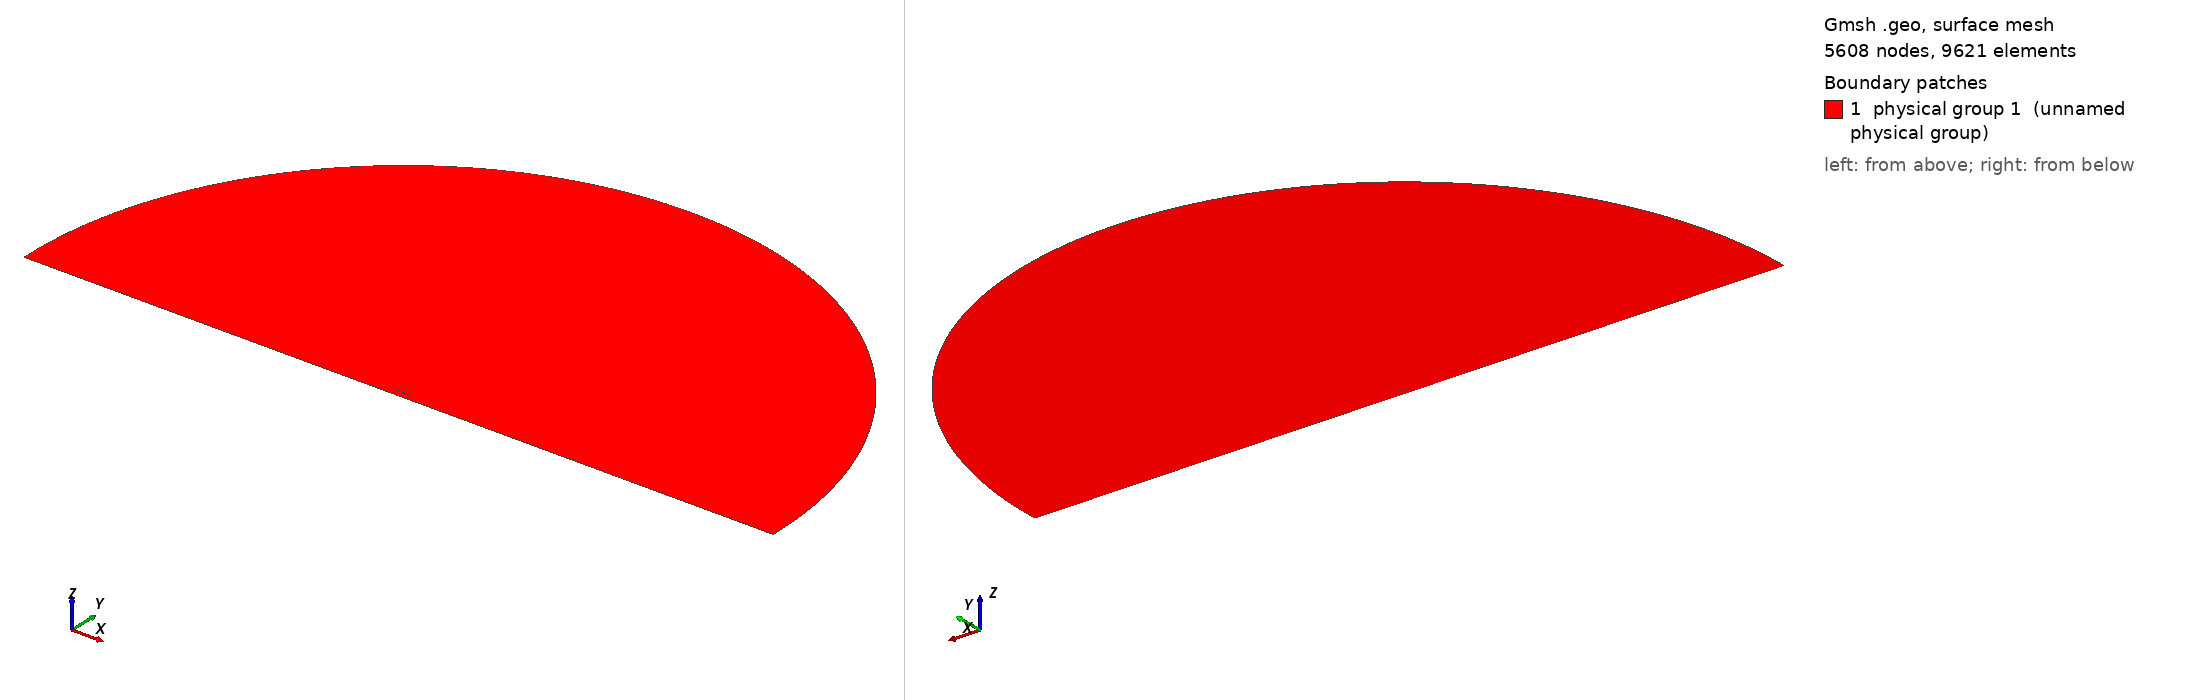

Gmsh geometry script, surface-meshed: 5608 nodes, 9621 surface elements. Boundary patches (legend numbers): 1 physical group 1 (unnamed physical group). Left view from above one corner, right view from below the opposite corner. Legend entries are the model's physical surfaces. The drawing asked Gmsh for element sizes between 1% and 20% of the model's largest extent; the script's own settings can give other sizes.

=== mesh.geo (drawn) ===
// ===========================================
// ==================================MESH FILE
// ===========================================

h = 0.024;
H = 1;
R = 30;
D = 0.5;
BL = 0.08;
AoA = 0;
BL_size  = 1e-05;
BL_thickness = 0.01;
BL_ratio = 3.399;
progsWfwd = 1.01;
progsWaft = 1.01;
prognW = 5.49987;
numWfwd = 60;
numWaft = 60;
nblW = 7;
hrat = 15;
// =====================================POINTS
Point(1) = {1, 0, 0.0, 1*h};
Point(2) = {0.994046, 0.00127452, 0.0, 1*h};
Point(3) = {0.985294, 0.00306708, 0.0, 1*h};
Point(4) = {0.975054, 0.00507135, 0.0, 1*h};
Point(5) = {0.964257, 0.00709196, 0.0, 1*h};
Point(6) = {0.953226, 0.00906902, 0.0, 1*h};
Point(7) = {0.942125, 0.0109783, 0.0, 1*h};
Point(8) = {0.930989, 0.0128207, 0.0, 1*h};
Point(9) = {0.919832, 0.0146003, 0.0, 1*h};
Point(10) = {0.908657, 0.0163233, 0.0, 1*h};
Point(11) = {0.897467, 0.0179955, 0.0, 1*h};
Point(12) = {0.886262, 0.0196231, 0.0, 1*h};
Point(13) = {0.875043, 0.0212119, 0.0, 1*h};
Point(14) = {0.863811, 0.0227674, 0.0, 1*h};
Point(15) = {0.852566, 0.024295, 0.0, 1*h};
Point(16) = {0.841309, 0.0257994, 0.0, 1*h};
Point(17) = {0.830041, 0.027285, 0.0, 1*h};
Point(18) = {0.818762, 0.0287556, 0.0, 1*h};
Point(19) = {0.807472, 0.0302146, 0.0, 1*h};
Point(20) = {0.796171, 0.0316647, 0.0, 1*h};
Point(21) = {0.784861, 0.0331078, 0.0, 1*h};
Point(22) = {0.773542, 0.0345456, 0.0, 1*h};
Point(23) = {0.762213, 0.0359789, 0.0, 1*h};
Point(24) = {0.750875, 0.0374083, 0.0, 1*h};
Point(25) = {0.739529, 0.0388339, 0.0, 1*h};
Point(26) = {0.728175, 0.0402554, 0.0, 1*h};
Point(27) = {0.716813, 0.0416723, 0.0, 1*h};
Point(28) = {0.705451, 0.043083, 0.0, 1*h};
Point(29) = {0.694101, 0.0444821, 0.0, 1*h};
Point(30) = {0.682765, 0.0458622, 0.0, 1*h};
Point(31) = {0.671445, 0.0472166, 0.0, 1*h};
Point(32) = {0.66014, 0.048539, 0.0, 1*h};
Point(33) = {0.648851, 0.0498235, 0.0, 1*h};
Point(34) = {0.637575, 0.0510645, 0.0, 1*h};
Point(35) = {0.626313, 0.0522572, 0.0, 1*h};
Point(36) = {0.615064, 0.0533972, 0.0, 1*h};
Point(37) = {0.603827, 0.0544807, 0.0, 1*h};
Point(38) = {0.592602, 0.0555047, 0.0, 1*h};
Point(39) = {0.581387, 0.0564665, 0.0, 1*h};
Point(40) = {0.570182, 0.0573642, 0.0, 1*h};
Point(41) = {0.558987, 0.0581965, 0.0, 1*h};
Point(42) = {0.547799, 0.0589625, 0.0, 1*h};
Point(43) = {0.536619, 0.0596616, 0.0, 1*h};
Point(44) = {0.525447, 0.0602938, 0.0, 1*h};
Point(45) = {0.51428, 0.0608594, 0.0, 1*h};
Point(46) = {0.50312, 0.0613588, 0.0, 1*h};
Point(47) = {0.491965, 0.0617926, 0.0, 1*h};
Point(48) = {0.480814, 0.0621615, 0.0, 1*h};
Point(49) = {0.469668, 0.062466, 0.0, 1*h};
Point(50) = {0.458525, 0.0627068, 0.0, 1*h};
Point(51) = {0.447386, 0.0628843, 0.0, 1*h};
Point(52) = {0.43625, 0.0629986, 0.0, 1*h};
Point(53) = {0.425113, 0.0630498, 0.0, 1*h};
Point(54) = {0.413966, 0.0630393, 0.0, 1*h};
Point(55) = {0.402804, 0.0629709, 0.0, 1*h};
Point(56) = {0.39163, 0.0628477, 0.0, 1*h};
Point(57) = {0.380444, 0.0626722, 0.0, 1*h};
Point(58) = {0.369249, 0.0624456, 0.0, 1*h};
Point(59) = {0.358046, 0.0621684, 0.0, 1*h};
Point(60) = {0.346838, 0.0618406, 0.0, 1*h};
Point(61) = {0.335626, 0.0614614, 0.0, 1*h};
Point(62) = {0.324411, 0.0610294, 0.0, 1*h};
Point(63) = {0.313196, 0.060543, 0.0, 1*h};
Point(64) = {0.30198, 0.0600002, 0.0, 1*h};
Point(65) = {0.290766, 0.0593989, 0.0, 1*h};
Point(66) = {0.279555, 0.0587369, 0.0, 1*h};
Point(67) = {0.268348, 0.0580119, 0.0, 1*h};
Point(68) = {0.257147, 0.057222, 0.0, 1*h};
Point(69) = {0.245954, 0.0563651, 0.0, 1*h};
Point(70) = {0.234769, 0.0554397, 0.0, 1*h};
Point(71) = {0.223594, 0.0544441, 0.0, 1*h};
Point(72) = {0.212432, 0.0533772, 0.0, 1*h};
Point(73) = {0.201284, 0.0522377, 0.0, 1*h};
Point(74) = {0.190153, 0.0510243, 0.0, 1*h};
Point(75) = {0.179042, 0.0497359, 0.0, 1*h};
Point(76) = {0.167953, 0.0483708, 0.0, 1*h};
Point(77) = {0.156891, 0.046927, 0.0, 1*h};
Point(78) = {0.145861, 0.0454016, 0.0, 1*h};
Point(79) = {0.13487, 0.0437913, 0.0, 1*h};
Point(80) = {0.123925, 0.0420911, 0.0, 1*h};
Point(81) = {0.113037, 0.0402945, 0.0, 1*h};
Point(82) = {0.10222, 0.0383933, 0.0, 1*h};
Point(83) = {0.0914892, 0.0363774, 0.0, 1*h};
Point(84) = {0.0808693, 0.0342353, 0.0, 1*h};
Point(85) = {0.0703944, 0.031954, 0.0, 1*h};
Point(86) = {0.0601187, 0.0295205, 0.0, 1*h};
Point(87) = {0.0501343, 0.0269263, 0.0, 1*h};
Point(88) = {0.0406062, 0.0241803, 0.0, 1*h};
Point(89) = {0.0318205, 0.021335, 0.0, 1*h};
Point(90) = {0.0241704, 0.0185141, 0.0, 1*h};
Point(91) = {0.0179609, 0.0158793, 0.0, 1*h};
Point(92) = {0.0131837, 0.0135315, 0.0, 1*h};
Point(93) = {0.0095798, 0.0114718, 0.0, 1*h};
Point(94) = {0.00684531, 0.00964432, 0.0, 1*h};
Point(95) = {0.00474832, 0.00798839, 0.0, 1*h};
Point(96) = {0.00313141, 0.00645095, 0.0, 1*h};
Point(97) = {0.00189864, 0.00499461, 0.0, 1*h};
Point(98) = {0.000996541, 0.00359588, 0.0, 1*h};
Point(99) = {0.000390087, 0.00223329, 0.0, 1*h};
Point(100) = {6.5639e-05, 0.000934113, 0.0, 1*h};
Point(101) = {3.22188e-07, 6.37641e-05, 0.0, 1*h};
Point(102) = {1.20408e-05, -0.000261051, 0.0, 1*h};
Point(103) = {0.000242843, -0.00139327, 0.0, 1*h};
Point(104) = {0.000810233, -0.00256025, 0.0, 1*h};
Point(105) = {0.00171487, -0.0037182, 0.0, 1*h};
Point(106) = {0.00294536, -0.00486798, 0.0, 1*h};
Point(107) = {0.00454171, -0.00603775, 0.0, 1*h};
Point(108) = {0.0065755, -0.00725389, 0.0, 1*h};
Point(109) = {0.00917929, -0.0085555, 0.0, 1*h};
Point(110) = {0.0125645, -0.00998872, 0.0, 1*h};
Point(111) = {0.0170331, -0.0116009, 0.0, 1*h};
Point(112) = {0.0229225, -0.0134166, 0.0, 1*h};
Point(113) = {0.0303893, -0.0153913, 0.0, 1*h};
Point(114) = {0.0392102, -0.0174102, 0.0, 1*h};
Point(115) = {0.0489336, -0.0193614, 0.0, 1*h};
Point(116) = {0.0591834, -0.0211907, 0.0, 1*h};
Point(117) = {0.069742, -0.0228877, 0.0, 1*h};
Point(118) = {0.0804961, -0.0244595, 0.0, 1*h};
Point(119) = {0.0913841, -0.0259178, 0.0, 1*h};
Point(120) = {0.10237, -0.0272737, 0.0, 1*h};
Point(121) = {0.11343, -0.0285372, 0.0, 1*h};
Point(122) = {0.124548, -0.0297169, 0.0, 1*h};
Point(123) = {0.135713, -0.03082, 0.0, 1*h};
Point(124) = {0.146916, -0.0318527, 0.0, 1*h};
Point(125) = {0.15815, -0.0328204, 0.0, 1*h};
Point(126) = {0.169404, -0.0337272, 0.0, 1*h};
Point(127) = {0.180672, -0.0345746, 0.0, 1*h};
Point(128) = {0.191948, -0.0353637, 0.0, 1*h};
Point(129) = {0.203232, -0.0360952, 0.0, 1*h};
Point(130) = {0.214522, -0.03677, 0.0, 1*h};
Point(131) = {0.225817, -0.0373887, 0.0, 1*h};
Point(132) = {0.237115, -0.037952, 0.0, 1*h};
Point(133) = {0.248416, -0.0384603, 0.0, 1*h};
Point(134) = {0.259719, -0.0389139, 0.0, 1*h};
Point(135) = {0.271023, -0.0393132, 0.0, 1*h};
Point(136) = {0.282327, -0.0396584, 0.0, 1*h};
Point(137) = {0.293631, -0.0399496, 0.0, 1*h};
Point(138) = {0.304932, -0.0401869, 0.0, 1*h};
Point(139) = {0.316232, -0.0403703, 0.0, 1*h};
Point(140) = {0.327528, -0.0404998, 0.0, 1*h};
Point(141) = {0.33882, -0.0405751, 0.0, 1*h};
Point(142) = {0.350107, -0.0405961, 0.0, 1*h};
Point(143) = {0.361387, -0.0405624, 0.0, 1*h};
Point(144) = {0.372661, -0.0404735, 0.0, 1*h};
Point(145) = {0.383925, -0.0403287, 0.0, 1*h};
Point(146) = {0.39518, -0.0401273, 0.0, 1*h};
Point(147) = {0.406423, -0.0398681, 0.0, 1*h};
Point(148) = {0.417654, -0.0395499, 0.0, 1*h};
Point(149) = {0.42887, -0.039171, 0.0, 1*h};
Point(150) = {0.440069, -0.0387295, 0.0, 1*h};
Point(151) = {0.451249, -0.0382231, 0.0, 1*h};
Point(152) = {0.462409, -0.0376488, 0.0, 1*h};
Point(153) = {0.473551, -0.0370033, 0.0, 1*h};
Point(154) = {0.484687, -0.0362842, 0.0, 1*h};
Point(155) = {0.495824, -0.0354936, 0.0, 1*h};
Point(156) = {0.506963, -0.0346343, 0.0, 1*h};
Point(157) = {0.518105, -0.0337089, 0.0, 1*h};
Point(158) = {0.529251, -0.0327203, 0.0, 1*h};
Point(159) = {0.540401, -0.0316712, 0.0, 1*h};
Point(160) = {0.551555, -0.0305644, 0.0, 1*h};
Point(161) = {0.562714, -0.0294029, 0.0, 1*h};
Point(162) = {0.573879, -0.0281895, 0.0, 1*h};
Point(163) = {0.585051, -0.0269274, 0.0, 1*h};
Point(164) = {0.596231, -0.0256196, 0.0, 1*h};
Point(165) = {0.607421, -0.0242694, 0.0, 1*h};
Point(166) = {0.618622, -0.0228802, 0.0, 1*h};
Point(167) = {0.629836, -0.0214557, 0.0, 1*h};
Point(168) = {0.641066, -0.02, 0.0, 1*h};
Point(169) = {0.652314, -0.0185172, 0.0, 1*h};
Point(170) = {0.663583, -0.0170121, 0.0, 1*h};
Point(171) = {0.674876, -0.0154898, 0.0, 1*h};
Point(172) = {0.686195, -0.0139564, 0.0, 1*h};
Point(173) = {0.69754, -0.0124188, 0.0, 1*h};
Point(174) = {0.708895, -0.0108871, 0.0, 1*h};
Point(175) = {0.720227, -0.00937442, 0.0, 1*h};
Point(176) = {0.73152, -0.00789245, 0.0, 1*h};
Point(177) = {0.742766, -0.00645248, 0.0, 1*h};
Point(178) = {0.753959, -0.00506806, 0.0, 1*h};
Point(179) = {0.765097, -0.00375366, 0.0, 1*h};
Point(180) = {0.776185, -0.00252268, 0.0, 1*h};
Point(181) = {0.78723, -0.00138699, 0.0, 1*h};
Point(182) = {0.798241, -0.000356559, 0.0, 1*h};
Point(183) = {0.809227, 0.000560915, 0.0, 1*h};
Point(184) = {0.820198, 0.00136008, 0.0, 1*h};
Point(185) = {0.831164, 0.00203794, 0.0, 1*h};
Point(186) = {0.842134, 0.00259364, 0.0, 1*h};
Point(187) = {0.853115, 0.00302833, 0.0, 1*h};
Point(188) = {0.864114, 0.00334479, 0.0, 1*h};
Point(189) = {0.875133, 0.0035472, 0.0, 1*h};
Point(190) = {0.886177, 0.00364081, 0.0, 1*h};
Point(191) = {0.897246, 0.00363168, 0.0, 1*h};
Point(192) = {0.908343, 0.00352647, 0.0, 1*h};
Point(193) = {0.919464, 0.0033322, 0.0, 1*h};
Point(194) = {0.930611, 0.00305615, 0.0, 1*h};
Point(195) = {0.941774, 0.00270595, 0.0, 1*h};
Point(196) = {0.952945, 0.00228947, 0.0, 1*h};
Point(197) = {0.964056, 0.0018176, 0.0, 1*h};
Point(198) = {0.974963, 0.00130593, 0.0, 1*h};
Point(199) = {0.985314, 0.00078368, 0.0, 1*h};
Point(200) = {0.993991, 0.000324963, 0.0, 1*h};
Point(201) = {1, 0, 0.0, 1*h};

 // farfield
Point(203) = {0.5, 0, 0,H};
Point(204) = {R+0.5, 0, 0,1/10*H};
Point(205) = {0.5, R, 0,H};
Point(206) = {0.5-R, 0, 0,H};
Point(207) = {0, -R, 0,H};
Point(208) = {R+0.5,  -D+BL, 0,1/10*H};
Point(209) = {1, -D+BL, 0,1/5*H};
Point(210) = {0, -D+BL, 0,1/5*H};
Point(211) = {0.5-R, -D+BL, 0,H};
Point(212) = {R+0.5,  -D, 0,1/5*H};
Point(213) = {0.5-R, -D, 0,1/5*H};
Point(214) = {1, -D, 0,1/5*H};
Point(215) = {0, -D, 0,1/5*H};
Point(216) = {1.2, -0, 0,2*h};
Point(217) = {1.4, -0, 0,3*h};


// =====================================CURVES

Spline(1) = {1:46};
Spline(2) = {46:101};
Spline(3) = {1 :200, 1};

 // farfield
Circle(5) = {204,203,205};
Circle(6) = {205,203,206};
Line(7) = {204,208};
Line(8) = {208,209};
Line(9) = {209,210};
Line(10) = {210,211};
Line(11) = {211,206};
Line(13) = {208,212};
Line(14) = {213,211};
Line(15) = {212,214};
Line(16) = {214,215};
Line(17) = {215,213};
Line(18) = {209,214};
Line(19) = {210,215};
Transfinite Line{9 , 16} = 1/h/hrat Using Progression 1;
Transfinite Line{8 , 15} = numWaft Using Progression 1/progsWaft;
Transfinite Line{10 , 17} = numWfwd Using Progression progsWfwd;
Transfinite Line{13 , 18, 19} =  nblW Using Progression 1/prognW;
Transfinite Line{14} =  nblW Using Progression prognW;


// =====================================LOOPS

Line Loop(1) = {3};
Line Loop(2) = {-11,-10,-9,-8,-7,5,6};
Line Loop(3) = {-10,19,17,14};
Line Loop(4) = {-9,18,16,-19};
Line Loop(5) = {-8,13,15,-18};
Rotate {{0, 0, -1}, {0.25, 0, 0}, Pi * AoA / 180} 
 {Curve{3};}


// =====================================SURFS

Plane Surface(1) = {1,2};
Plane Surface(2) = {3};
Transfinite Surface{2};
 Recombine Surface{2};
Plane Surface(3) = {4};
Transfinite Surface{3};
 Recombine Surface{3};
Plane Surface(4) = {5};
Transfinite Surface{4};
 Recombine Surface{4};
Point{216} In Surface{1};
Point{217} In Surface{1};
Field[1]=BoundaryLayer;
Field[1].CurvesList={3};
Field[1].Quads=1;
Field[1].Ratio= BL_ratio;
Field[1].Size=BL_size;
Field[1].Thickness=BL_thickness;
Field[1].FanPointsList={1};
Field[1].FanPointsSizesList={40};
BoundaryLayer Field = 1;
Physical Surface(1) = {1,2,3,4};
Physical Line("FARFIELD") = {14,11,6,5,7,13};
Physical Line("WALL") = {15,16,17};
Physical Line("AIRFOIL") = {3};


// 1: MeshAdapt, 2: Automatic, 3: Initial mesh only, 5: Delaunay, 6: Frontal-Delaunay, 7: BAMG, 8: Frontal-Delaunay for Quads, 9: Packing of Parallelograms
Mesh.Algorithm = 2;

//Mesh.RandomFactor = 1e-09;
